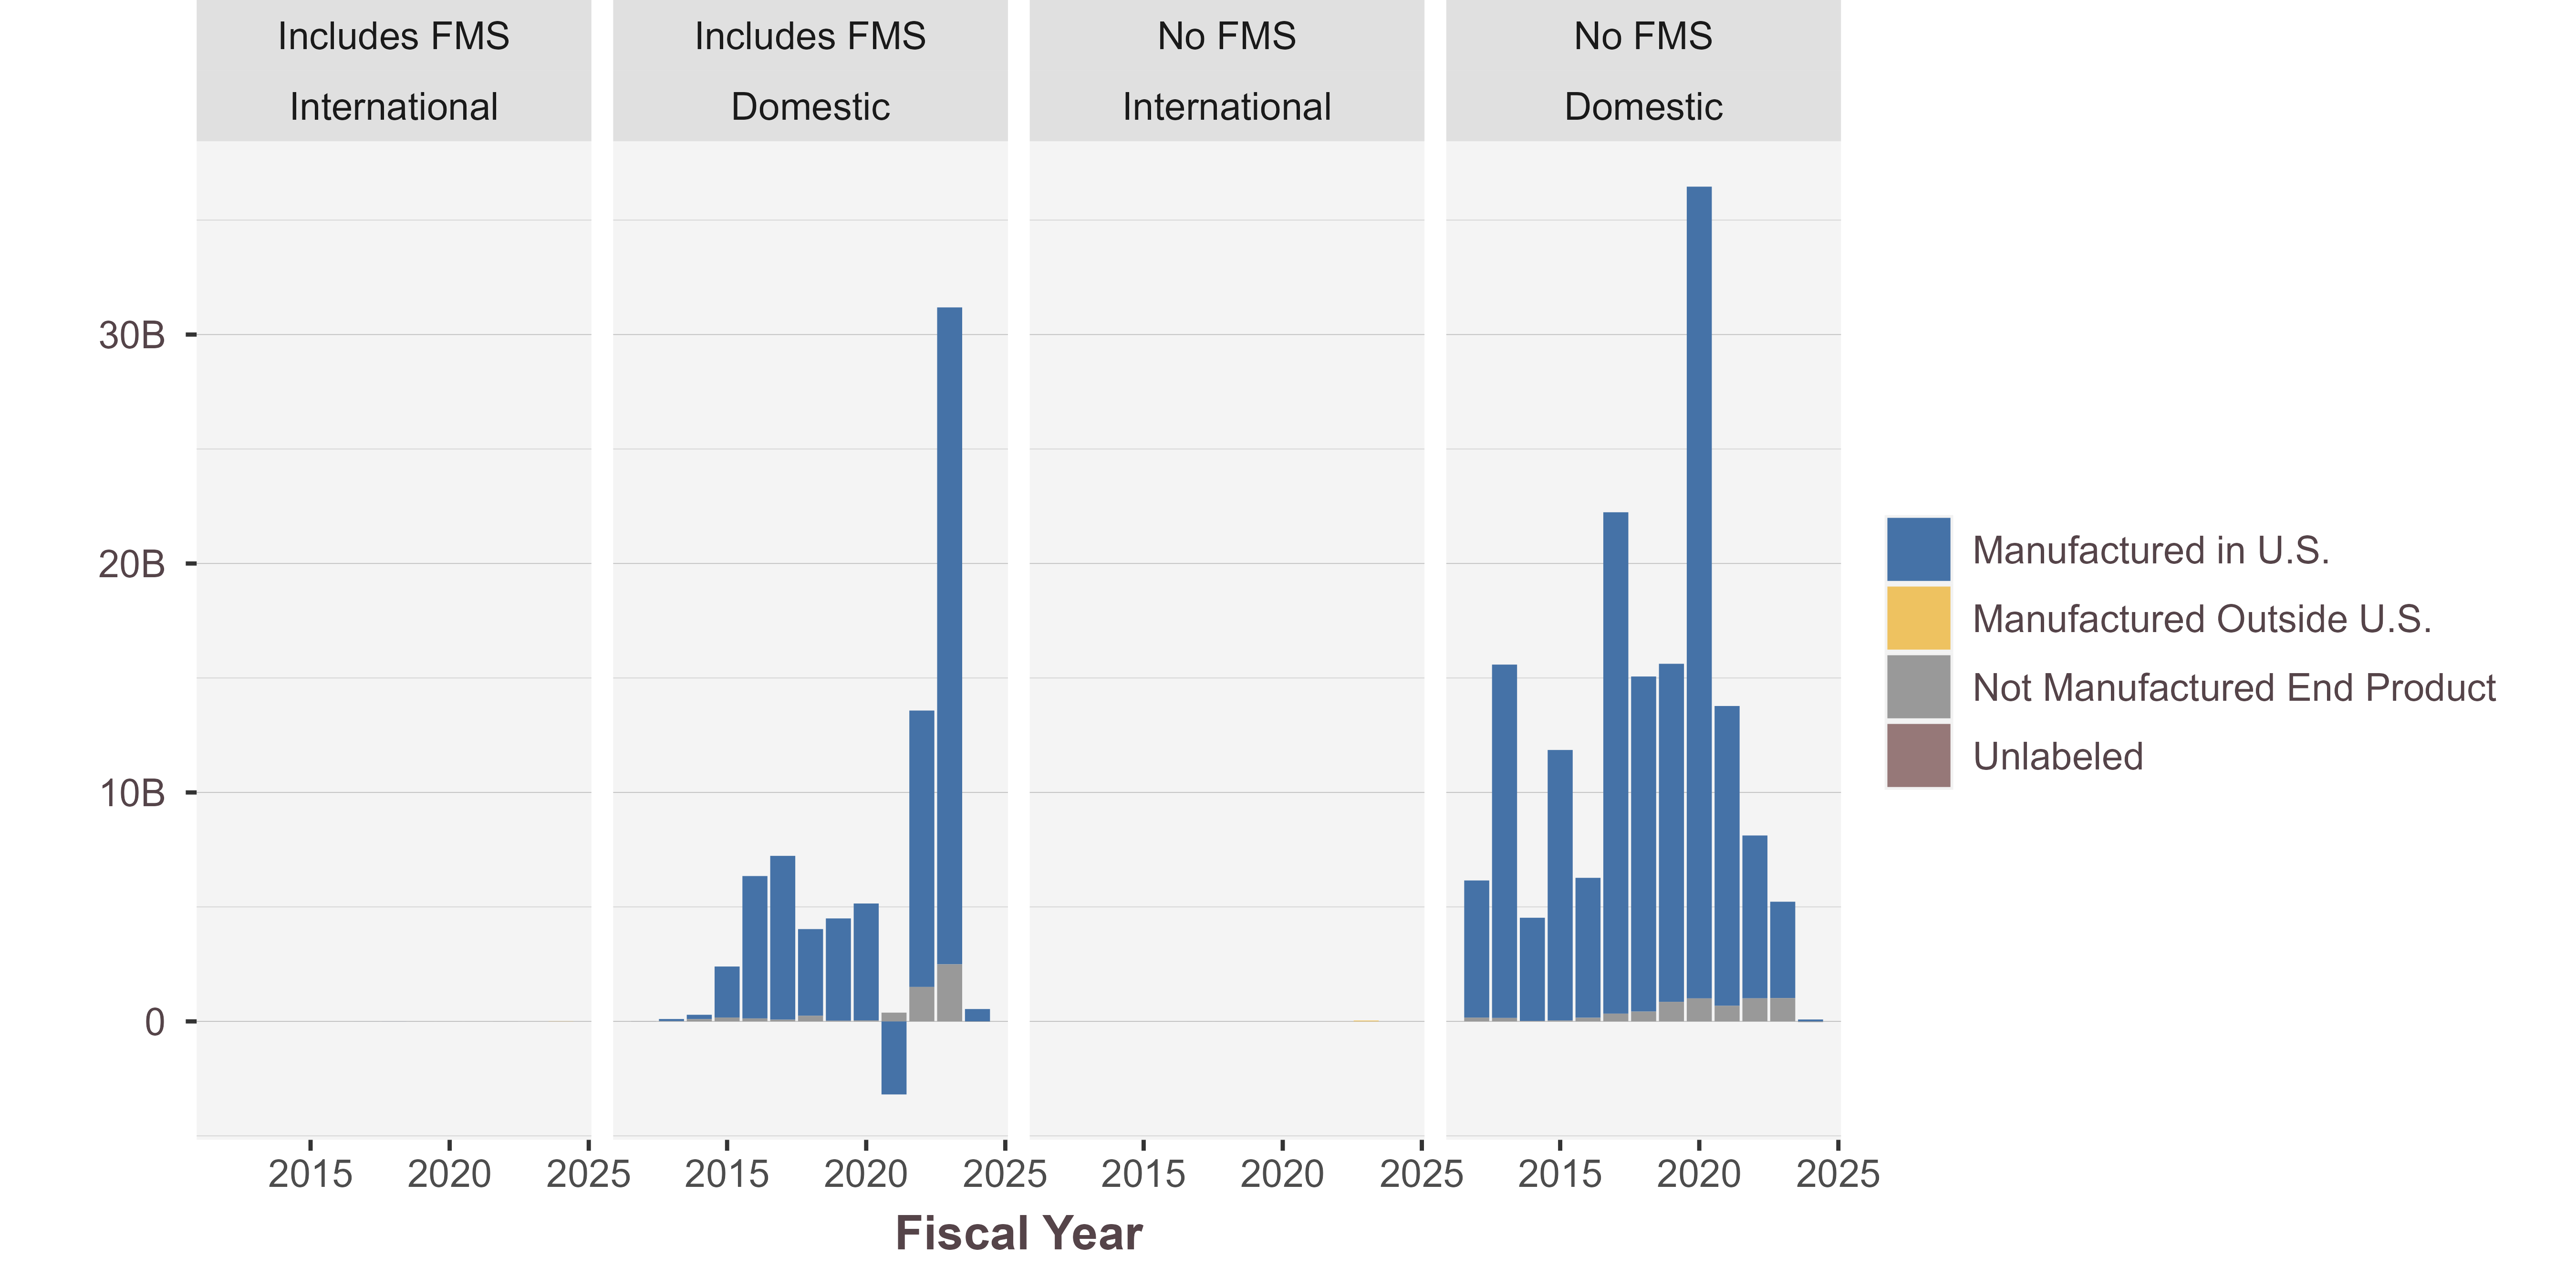

The data file committed next to this chart (first rows):
PlaceIsForeign, IsFMS, PlaceOfManufacture_Sum, 2018, 2020, 2019, 2022, 2023, 2024, 2012, 2013, 2014, 2015, 2016, 2017, 2021
International, Includes FMS, Manufactured in U.S., 1729530, , 0, , , , , , , , , 883555, 
International, Includes FMS, Manufactured Outside U.S., , , , , , 7833250, , , , , , , 
International, Includes FMS, Not Manufactured End Product, , 2105825, 2019062, 4044504, 77231, , , , , , , , 2162117
International, No FMS, Manufactured in U.S., 535370, , 0, 156862, , , , , , , , , 0
International, No FMS, Manufactured Outside U.S., 432946, , 2412, 1631519, 36684847, , , , , , , , 
International, No FMS, Not Manufactured End Product, 996850, 11574, 0, , , , 655304, 450538, , , , 1875133, 0
Domestic, Includes FMS, Manufactured in U.S., 3784155075, 5109853246, 4467641799, 12071928754, 28692294123, 539961481, -90465, 94119059, 188816475, 2226882738, 6218258707, 7153489594, -3190489958
Domestic, Includes FMS, Not Manufactured End Product, 247532507, 39710015, 29781782, 1505517493, 2493832939, -17285416, 8170821, 9928481, 100207929, 170292256, 130306526, 76849066, 383087481
Domestic, Includes FMS, Unlabeled, 0, , , , , , , , , , , -31741, 
Domestic, No FMS, Manufactured in U.S., 14635182611, 35454144059, 14765771805, 7111579510, 4207872575, 83700288, 5990043069, 15432782486, 4508385136, 11817917595, 6109633899, 21899304646, 13093462298
Domestic, No FMS, Manufactured Outside U.S., 212267, 25344, , , , , , , , , , , 
Domestic, No FMS, Not Manufactured End Product, 429260132, 1006187439, 854220408, 1008727335, 1019477401, -31192493, 165794313, 152116934, 19106321, 37017775, 160917318, 338781547, 682623830
Domestic, No FMS, Unlabeled, -77228, 0, -117251, , , , 75800, -30089, -1308389, 0, , -59505, 
